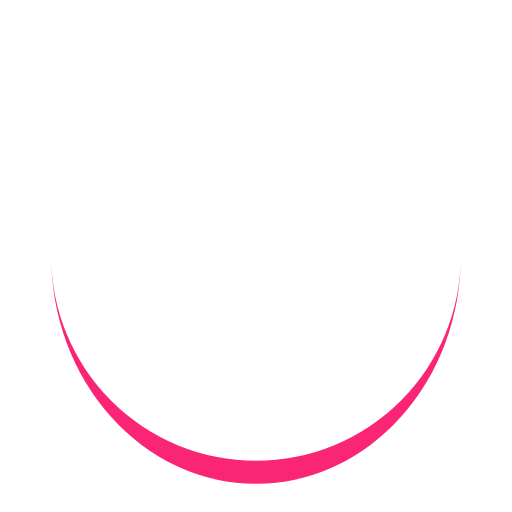
t = 0.00 s
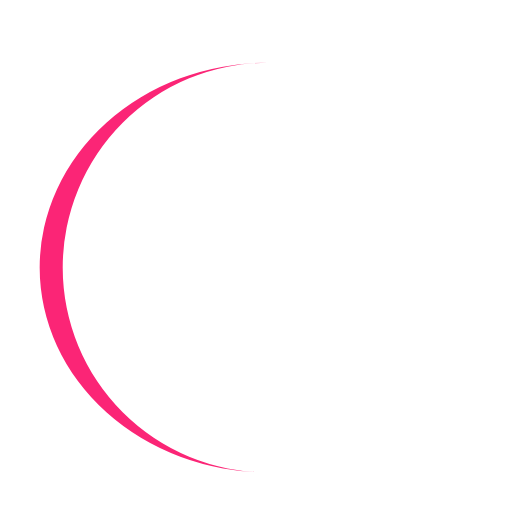
t = 0.25 s
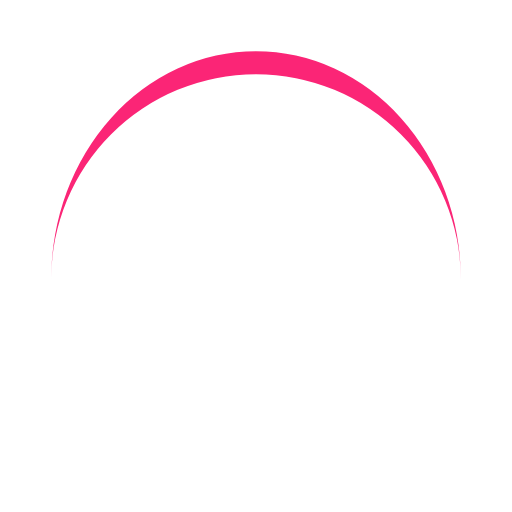
t = 0.50 s
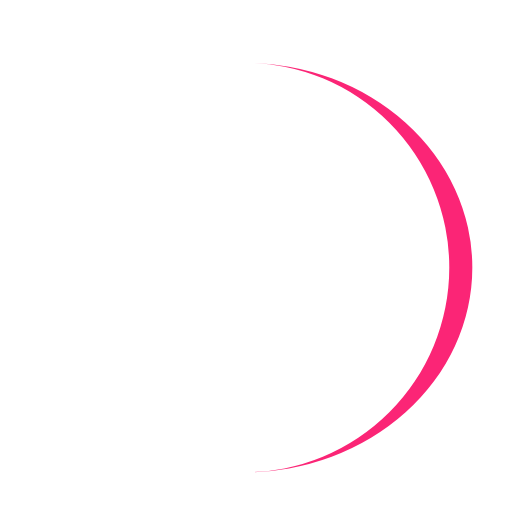
t = 0.75 s

The animated SVG that drew these frames (rendered in a browser with its animation timeline set to each time). Animation: 1 SMIL element (animateTransform=1); one cycle of 1.00 s, repeats indefinitely.

<?xml version="1.0" encoding="utf-8"?>
<svg xmlns="http://www.w3.org/2000/svg" xmlns:xlink="http://www.w3.org/1999/xlink" style="margin: auto; background: none; display: block; shape-rendering: auto;" width="204px" height="204px" viewBox="0 0 100 100" preserveAspectRatio="xMidYMid">
<path d="M10 50A40 40 0 0 0 90 50A40 44.5 0 0 1 10 50" fill="#fb2576" stroke="none">
  <animateTransform attributeName="transform" type="rotate" dur="1s" repeatCount="indefinite" keyTimes="0;1" values="0 50 52.25;360 50 52.25"></animateTransform>
</path>
<!-- [ldio] generated by https://loading.io/ --></svg>